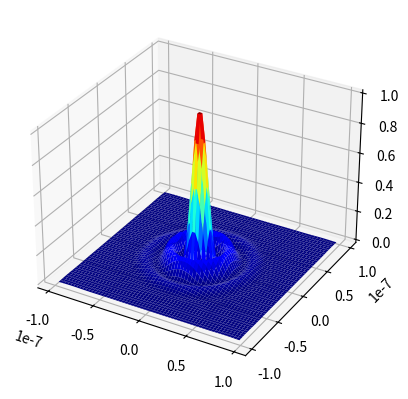

Here is the Python script that generated this plot:
from numpy import *
import numpy as np
import matplotlib.pyplot as plt 
from mpl_toolkits.mplot3d import Axes3D


def makeAry(size, waveWidth, r1):
    """
    Makes an array that represents the plane wave. Simulates the aperature. 

    Parameters
    ----------
    size : int
        Number of subdivisions of array

    waveWidth : float
        Width of plane wave and outer radius of ring.

    r1 : float
        Inner radius of ring

    Returns
    -------
    X : float array
        Array of values on the x axis. Together with y values, they correspond to a value in Z
    Y : float array
        Array of values on the y axis. Together with x values, they correspond to a value in Z
    Z : int array
        Array of amplitudes. 1 means light is present. 0 means no light.
    """
    xval = np.linspace(-waveWidth, waveWidth, size)
    yval = np.linspace(-waveWidth, waveWidth, size)
    X, Y = meshgrid(xval, yval)
    Rsq = X**2 + Y**2
    Z = (Rsq <= (waveWidth)**2) * (Rsq >= (r1)**2)
    return X, Y, Z


def Condenser(X, Y, Z, fc, wavLen):
    """
    Simulates light passing through an infinitesimally thin lens with a focal length fc. 
    
    Parameters 
    ----------
    X : float array
        Array of values on the x axis. Together with y values, they correspond to a value in Z
        
    Y : float array
        Array of values on the y axis. Together with x values, they correspond to a value in Z
        
    Z : complex array
        Array of phases of light. 
        
    fc : float
        Focal length of lens
    
    waveLen : float
        Wavelength of light
    
    Returns
    -------
     : complex array
    Array of complex numbers simualting the phases of light at certain positions. 
    """
    '''rand=arange(X.size,dtype=complex)
    for t in range(rand.size):
        rand[t]=.0001*1j*random.random()
    rand=np.reshape(rand,(sqrt(rand.size),sqrt(rand.size)))'''
    k = 2*pi/wavLen
    return exp(1j*k*(X**2+Y**2)/(2*fc))*Z  #-rand*


def Propagate(X,Y,Z, dist, wavlen, areaV, dx):
    """
    Simulates the propagation of light given a certain distance and wavelength.
    
    Parameters
    ----------
    X : float array
        Array of values on the x axis. Together with y values, they correspond to a value in Z
        
    Y : float array
        Array of values on the y axis. Together with x values, they correspond to a value in Z
        
    Z : complex array
        Array of phases of light. 
        
    dist : float
        Distance for light to travel
        
    waveLen : float
        Wavelength of light
        
    areaV : float
        Multiplier of original width of input array. Used to form width of 
        new array. Let it equal 1 for constant width of viewing area.
    
    dx : int
        Number of subdivisions in of new array.
        
    Returns
    -------
    Xp : float array
        Array of values on the x axis. Together with y values, they correspond to a value in Zp
        
    Yp : float array
        Array of values on the y axis. Together with x values, they correspond to a value in Zp
        
    Zp : complex array
        Array of phases of light. 
    """

    def PsiPrimeSqr(aryx, aryy, aryP, xp, yp):
        """
        Calculates the amplitude of the light at a point on the new plane
        as a result of all of the values from the input array.
        
        Parameters
        ----------
        aryx : float array
            Array of values on the input x axis. Together with y values, they correspond to a value in Zp
        
        aryy : float array
            Array of values on the input y axis. Together with x values, they correspond to a value in Zp
        
        aryP : complex array
            Array of phases of light.
        
        xp : float
            x position of point being calculated for new array. 
            
        yp : float
            y position of point being calucalted for new array. 
            
        Returns
        -------
         : float
            Value of amplitude at point indicated by xp,yp. 
        """
        r = sqrt(dist**2+(aryx-xp)**2+(aryy-yp)**2)
        psipr = (exp(-1j*k*r)/(r**2))*aryP
        aryy = []
        aryx = []
        PsiTot = sum(psipr)
        return abs((PsiTot*dist)/(1j))**2
        
    waveWidth=abs(X[0][0])
    k = 2*pi/wavlen    
    xp = np.linspace(-waveWidth*areaV, waveWidth*areaV, dx)
    yp = np.linspace(-waveWidth*areaV, waveWidth*areaV, dx)
    Xp, Yp = meshgrid(xp, yp)
    zs = np.array([PsiPrimeSqr(X, Y, Z, xp_, yp_)
                   for xp_, yp_ in zip(np.ravel(Xp), np.ravel(Yp))])
    maxZ = np.amax(zs)
    zs = zs/maxZ
    Zp = zs.reshape(Xp.shape)
    return Xp,Yp,Zp


fig = plt.figure()
ax = fig.add_subplot(111, projection='3d')
waveWidth = 195e-6
r1 =115e-6
waveLen = 1.5e-10
X,Y,Z = makeAry(100, waveWidth, r1)
'''with open('ring200_00009_0D2.txt') as f:
    for line in f:
        ary = np.array([map(float, line.split())])
    f.close()'''
ZLensed = Condenser(X, Y, Z, .05, waveLen)
Xp, Yp, Zp = Propagate(X, Y, ZLensed, .05, waveLen, .0005, 60)
ax.plot_surface(Xp, Yp, Zp, cmap=plt.cm.jet, rstride=1, cstride=1, linewidth=0)
plt.show()
